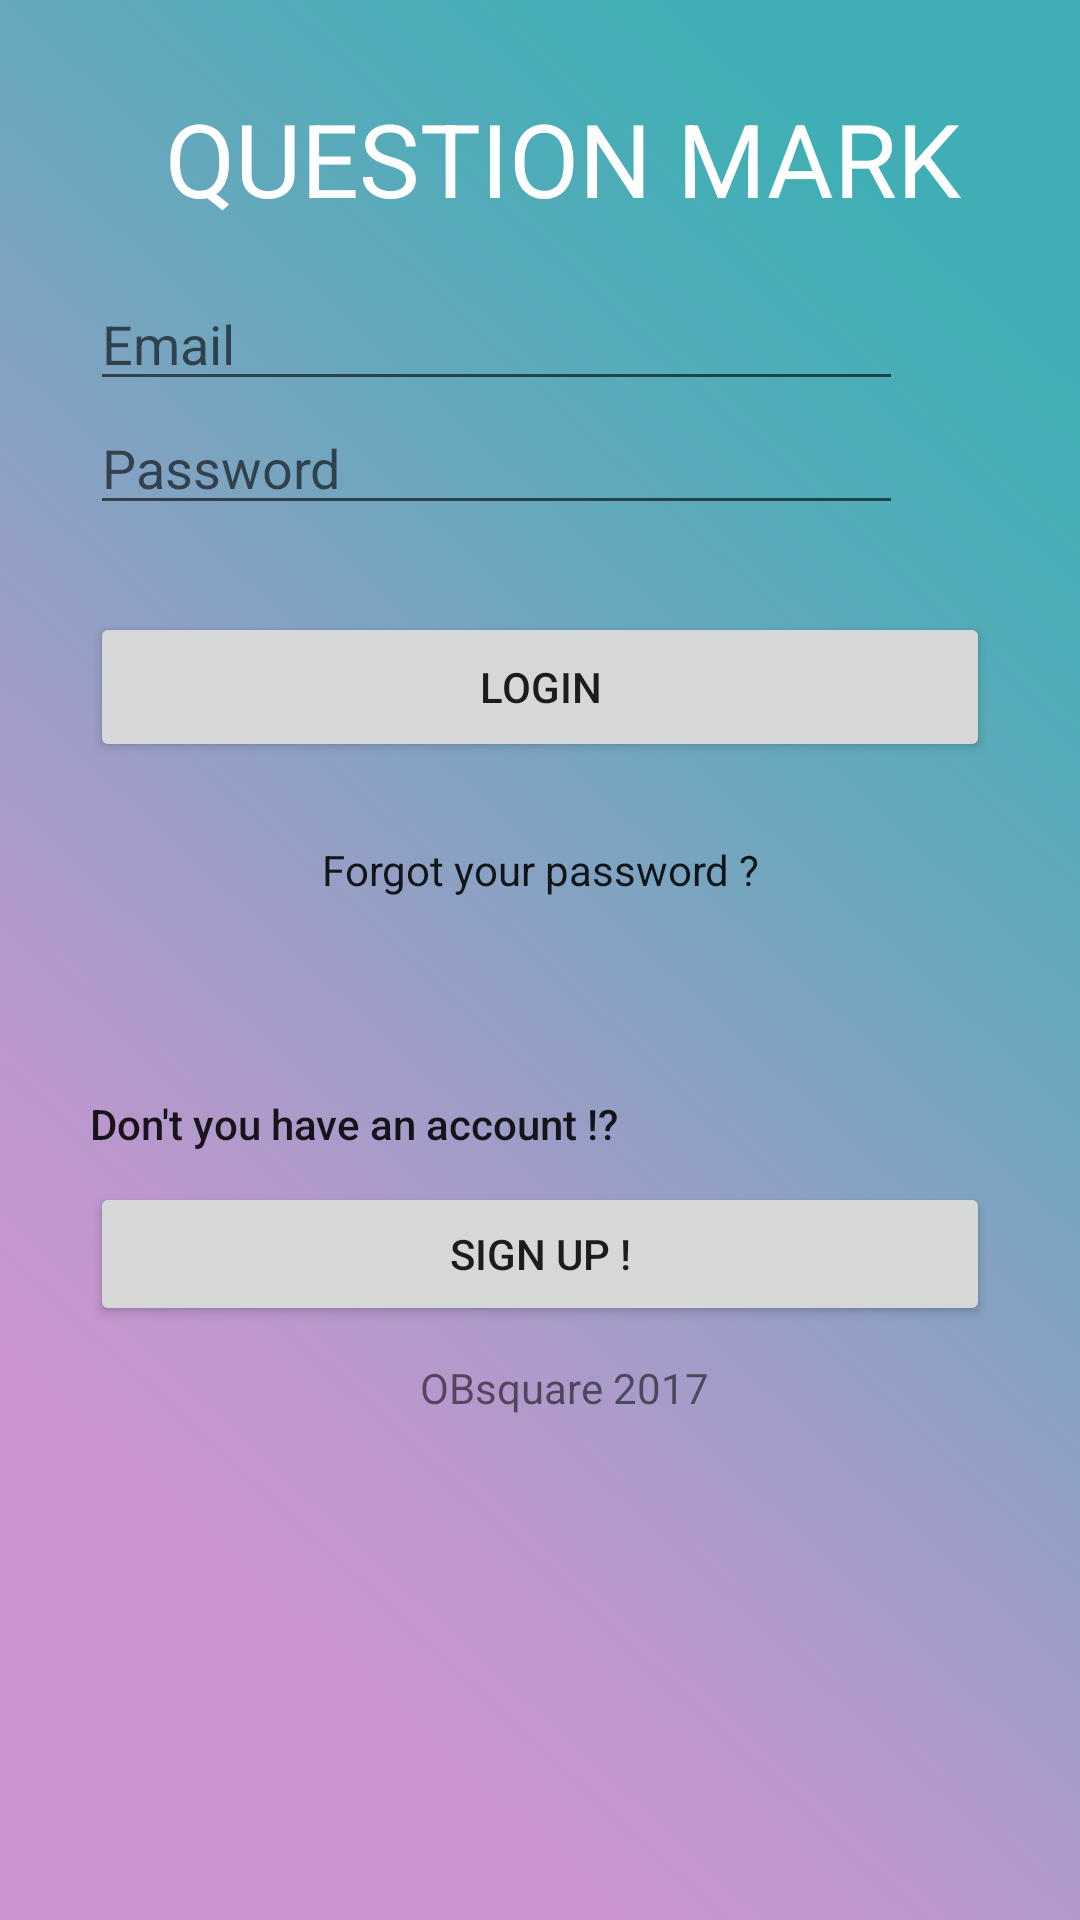

Here is an Android app screen rendered from its layout file. Give the layout XML and the strings, colors and styles it references.
<!-- AndroidManifest.xml: application theme AppTheme -->
<!-- res/layout/activity_login_screen.xml -->
<?xml version="1.0" encoding="utf-8"?>
<LinearLayout xmlns:android="http://schemas.android.com/apk/res/android"
    xmlns:app="http://schemas.android.com/apk/res-auto"
    xmlns:tools="http://schemas.android.com/tools"
    android:id="@+id/activity_login_screen"
    android:orientation="vertical"
    android:layout_width="match_parent"
    android:layout_height="match_parent"
    android:paddingBottom="@dimen/activity_vertical_margin"
    android:paddingLeft="@dimen/activity_horizontal_margin"
    android:paddingRight="@dimen/activity_horizontal_margin"
    android:paddingTop="@dimen/activity_vertical_margin"
    tools:context="batuhan.qm._1_LoginScreen"
    android:padding="30dp"
    android:background="@drawable/background">

    <TextView
        android:id="@+id/questionmarkview"
        android:layout_width="match_parent"
        android:layout_height="wrap_content"
        android:layout_above="@+id/imageView8"
        android:layout_centerHorizontal="true"
        android:layout_marginBottom="17dp"
        android:text="   QUESTION MARK "
        android:textAppearance="@style/TextAppearance.AppCompat.Display1"
        android:textColor="@android:color/background_light"
        tools:ignore="HardcodedText,ObsoleteLayoutParam" />

    <EditText
        android:id="@+id/_email"
        android:layout_width="271dp"
        android:layout_height="wrap_content"
        android:layout_below="@+id/imageView"
        android:layout_centerHorizontal="true"
        android:layout_marginEnd="35dp"
        android:ems="10"
        android:hint="Email"
        android:inputType="textWebEmailAddress"
        android:selectAllOnFocus="false"
        android:singleLine="false"
        tools:ignore="HardcodedText,ObsoleteLayoutParam,TextFields" />

    <EditText
        android:layout_width="271dp"
        android:layout_height="wrap_content"
        android:inputType="textPassword"
        android:ems="10"
        android:id="@+id/_password"
        android:layout_below="@+id/_email"
        android:layout_alignStart="@+id/_email"
        android:hint="Password"
        tools:ignore="HardcodedText,ObsoleteLayoutParam" />

    <Button
        android:text="LOGIN"
        android:layout_marginTop="29dp"
        android:id="@+id/login"
        android:layout_below="@+id/_password"
        android:layout_centerHorizontal="true"
        android:layout_width="match_parent"
        android:layout_height="50dp"
        android:visibility="visible"
        style="@style/Widget.AppCompat.Button"
        android:onClick="onClick (LoginScreen)"
        tools:ignore="HardcodedText,ObsoleteLayoutParam" />

    <Button
        android:text="Forgot your password ?"
        android:id="@+id/forgetPassword"
        android:layout_height="50dp"
        android:layout_width="match_parent"
        android:layout_marginTop="11dp"
        android:layout_below="@+id/login"
        android:layout_alignEnd="@+id/_password"
        style="@style/Widget.AppCompat.Button.Borderless"
        android:textAppearance="@style/TextAppearance.AppCompat.Body1"
        tools:ignore="HardcodedText,ObsoleteLayoutParam"
        android:onClick="onClick (LoginScreen)" />

    <Space
        android:layout_width="match_parent"
        android:layout_height="50dp" />

    <TextView
        android:text="Don't you have an account !?"
        android:layout_height="wrap_content"
        android:id="@+id/textView6"
        android:textAppearance="@style/TextAppearance.AppCompat.Body2"
        android:layout_width="match_parent"
        tools:ignore="HardcodedText" />

    <Space
        android:layout_width="match_parent"
        android:layout_height="10dp" />

    <Button
        android:text="SIGN UP !"
        android:layout_width="match_parent"
        android:layout_height="wrap_content"
        android:layout_marginBottom="11dp"
        android:id="@+id/signUp"
        android:layout_alignParentBottom="true"
        android:layout_alignEnd="@+id/TV2"
        android:onClick="onClick (LoginScreen)"
        tools:ignore="HardcodedText,ObsoleteLayoutParam" />

    <TextView
        android:text="                                 OBsquare 2017"
        android:layout_width="match_parent"
        android:layout_height="wrap_content"
        android:id="@+id/textView7"
        android:layout_alignParentBottom="true"
        android:layout_alignParentStart="true"
        tools:ignore="HardcodedText" />

</LinearLayout>
<!-- resources referenced by this layout -->
<resources>
  <!-- drawable background: png bitmap (drawable, 377169 bytes) -->
  <style name="AppTheme" parent="Theme.AppCompat.Light.NoActionBar">
          
          <item name="colorPrimary">@color/colorPrimary</item>
          <item name="colorPrimaryDark">@color/colorPrimaryDark</item>
          <item name="colorAccent">@color/colorAccent</item>
          <item name="android:colorBackground">@color/questionmark</item>
      </style>
  <!-- not gathered from this repository: default colours our renderer supplied (Android Studio template values) -->
  <color name="colorPrimary">#FF6200EE</color>
  <color name="colorPrimaryDark">#FF3700B3</color>
  <color name="colorAccent">#FF03DAC5</color>
</resources>
